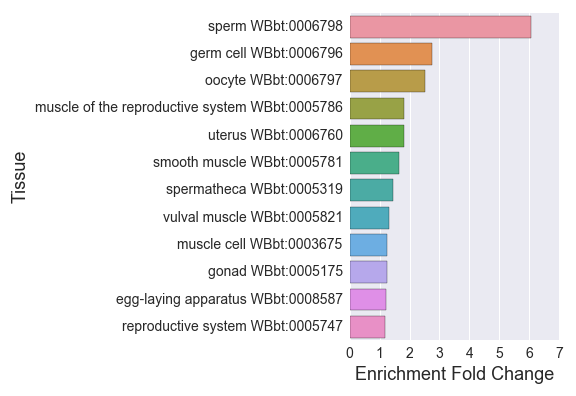

Values plotted in this chart, from the file beside it:
#Spermatogenic_W
, Tissue, Expected, Observed, Fold Change, Q value, Enrichment Fold Change
0, muscle cell WBbt:0003675, 131.5, 164.0, 1.248, 0.004771, 1.248
1, germ cell WBbt:0006796, 21.91, 60.0, 2.739, 1.4135617248214704e-12, 2.739
2, muscle of the reproductive system WBbt:0…, 22.48, 41.0, 1.824, 0.0009857, 1.824
3, spermatheca WBbt:0005319, 51.06, 74.0, 1.449, 0.004771, 1.449
4, uterus WBbt:0006760, 29.62, 54.0, 1.823, 0.0001057, 1.823
5, oocyte WBbt:0006797, 13.91, 35.0, 2.517, 2.4248566957034477e-06, 2.517
6, smooth muscle WBbt:0005781, 40.2, 66.0, 1.642, 0.0003256, 1.642
7, egg-laying apparatus WBbt:0008587, 133.7, 164.0, 1.226, 0.00951, 1.226
8, gonad WBbt:0005175, 106.2, 131.0, 1.233, 0.02973, 1.233
9, reproductive system WBbt:0005747, 205.1, 244.0, 1.19, 0.001623, 1.19
10, vulval muscle WBbt:0005821, 62.2, 81.0, 1.302, 0.0487, 1.302
11, sperm WBbt:0006798, 8.764, 53.0, 6.048, 2.5018008869511046e-30, 6.048
